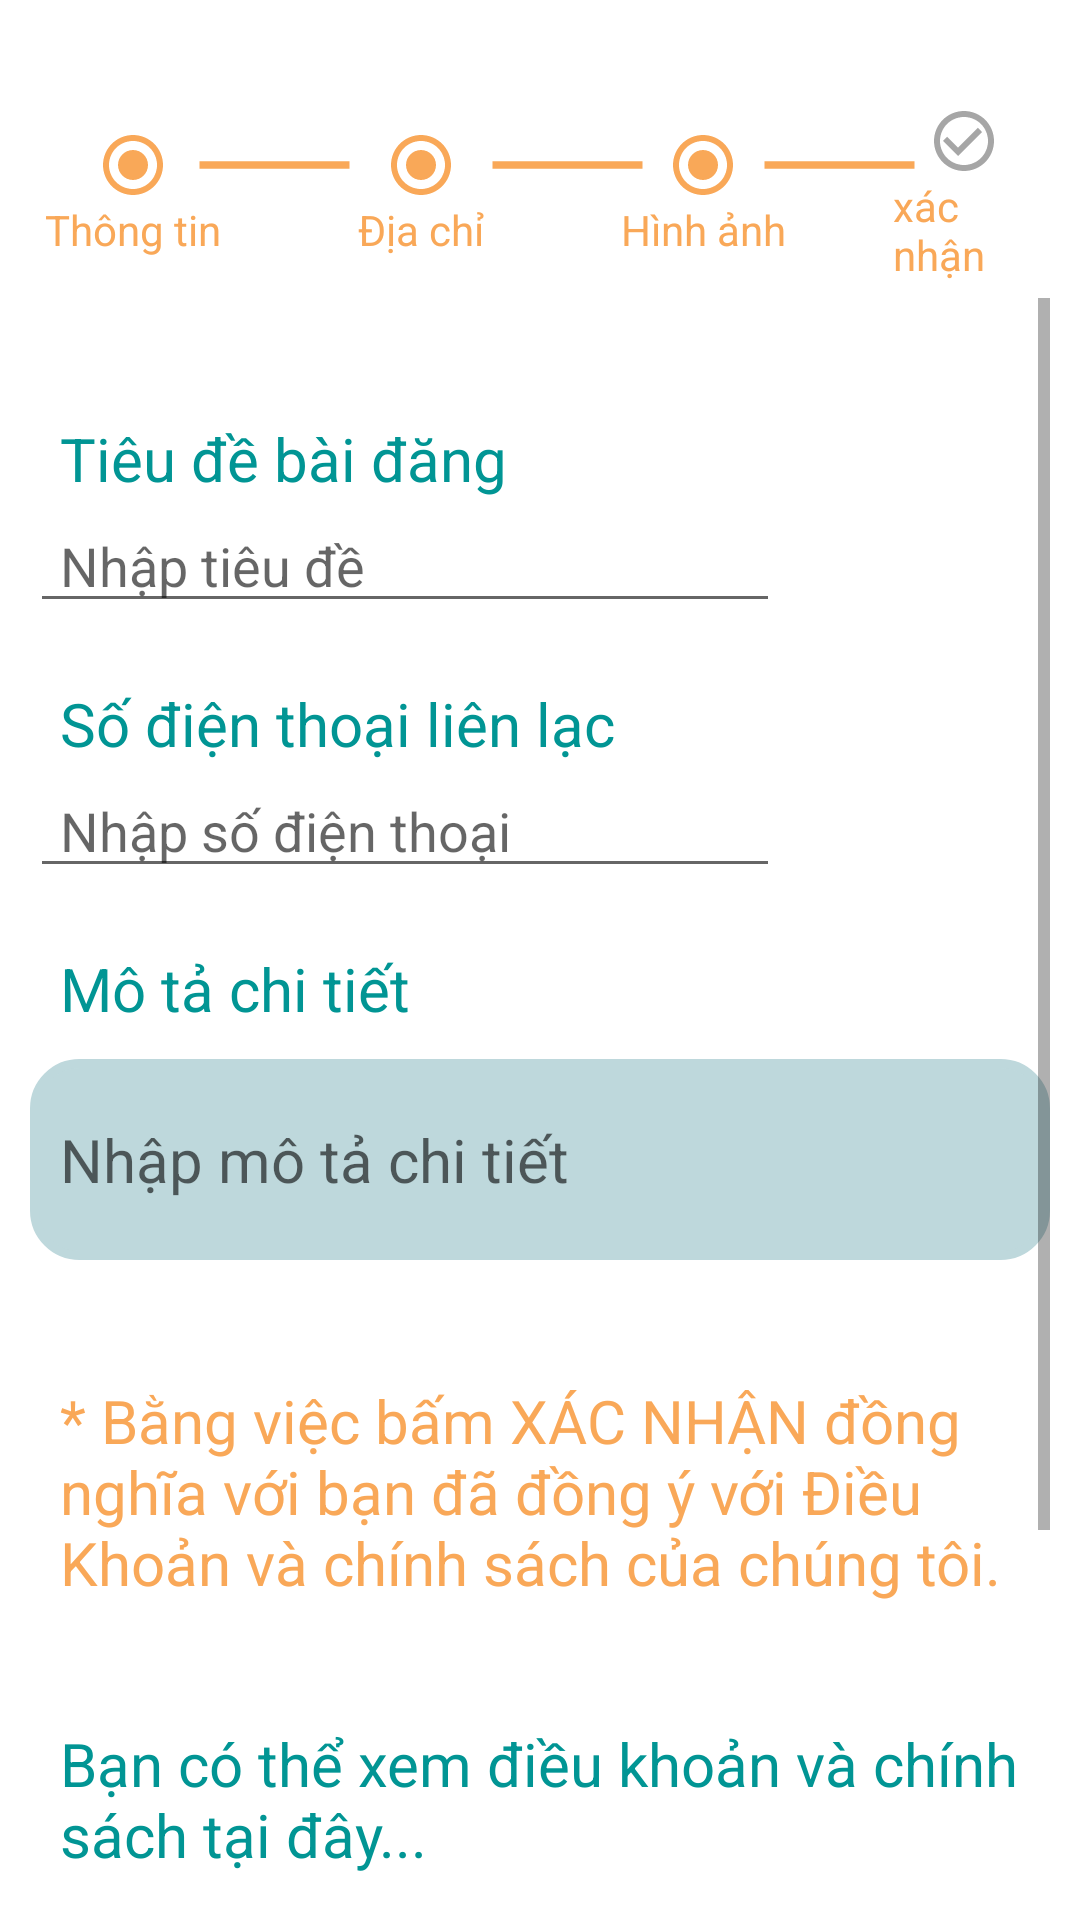

Write the Android layout XML for this screen, with the resource values it uses.
<!-- AndroidManifest.xml: application theme Theme.InternalChat -->
<!-- res/layout/fragment_dang4.xml -->
<?xml version="1.0" encoding="utf-8"?>
<RelativeLayout xmlns:android="http://schemas.android.com/apk/res/android"
    xmlns:tools="http://schemas.android.com/tools"
    android:layout_width="match_parent"
    android:layout_height="match_parent"
    xmlns:app="http://schemas.android.com/apk/res-auto"
    android:padding="10dp">

    <LinearLayout
        android:layout_marginTop="20dp"
        android:padding="5dp"
        android:gravity="center"
        android:id="@+id/line1"
        android:layout_width="match_parent"
        android:layout_height="wrap_content">
        <TextView
            android:id="@+id/text_thong_tin"
            android:layout_width="wrap_content"
            android:drawableTint="@color/teal_200"
            android:layout_height="wrap_content"
            android:textColor="@color/teal_200"
            app:itemIconTint="@color/color_bottom_nv2"
            app:itemTextColor="@color/color_bottom_nv2"
            android:text="@string/action_thong_tin"
            android:drawableTop="@drawable/ic_baseline_radio_button_checked_24"/>
        <TextView
            android:id="@+id/image3"
            android:layout_marginTop="-10dp"
            android:layout_marginLeft="-20dp"
            android:layout_width="75dp"
            android:layout_height="30dp"
            android:backgroundTint="@color/teal_200"
            android:background="@drawable/ic_baseline_horizontal_rule_24"/>
        <TextView
            android:layout_marginLeft="-10dp"
            android:id="@+id/text_dia_chi"
            android:textColor="@color/teal_200"
            android:drawableTint="@color/teal_200"
            android:layout_width="wrap_content"
            android:layout_height="wrap_content"
            app:itemIconTint="@color/color_bottom_nv2"
            app:itemTextColor="@color/color_bottom_nv2"
            android:text="@string/action_dia_chi"
            android:drawableTop="@drawable/ic_baseline_radio_button_checked_24"/>
        <TextView
            android:id="@+id/image1"
            android:layout_marginTop="-10dp"
            android:layout_marginLeft="-10dp"
            android:layout_width="75dp"
            android:layout_height="30dp"
            android:backgroundTint="@color/teal_200"
            android:background="@drawable/ic_baseline_horizontal_rule_24"/>
        <TextView
            android:id="@+id/text_hinh_anh"
            android:layout_marginLeft="-20dp"
            android:layout_width="wrap_content"
            android:layout_height="wrap_content"
            android:textColor="@color/teal_200"
            android:drawableTint="@color/teal_200"
            app:itemIconTint="@color/color_bottom_nv2"
            app:itemTextColor="@color/color_bottom_nv2"
            android:text="@string/action_anh"
            android:drawableTop="@drawable/ic_baseline_radio_button_checked_24"/>
        <TextView
            android:id="@+id/image2"
            android:layout_marginTop="-10dp"
            android:layout_marginLeft="-20dp"
            android:layout_width="75dp"
            app:itemIconTint="@color/color_bottom_nv"
            android:layout_height="30dp"
            android:backgroundTint="@color/teal_200"
            android:background="@drawable/ic_baseline_horizontal_rule_24"/>
        <TextView
            android:id="@+id/text_xac_nhan"
            android:layout_marginLeft="-20dp"
            android:layout_width="wrap_content"
            android:layout_height="wrap_content"
            android:textColor="@color/teal_200"
            app:itemTextColor="@color/color_bottom_nv2"
            android:text="@string/action_xac_nhan"
            app:itemIconTint="@color/color_bottom_nv2"
            android:drawableTop="@drawable/ic_baseline_check_circle_outline_24"/>

    </LinearLayout>
    <ScrollView
        android:layout_below="@id/line1"
        android:layout_width="match_parent"
        android:layout_height="wrap_content">
        <LinearLayout
            android:layout_width="match_parent"
            android:layout_height="wrap_content"
            android:orientation="vertical">
    <TextView
        android:layout_marginTop="40dp"
        android:layout_marginLeft="10dp"
        android:id="@+id/text"
        android:layout_width="wrap_content"
        android:layout_height="wrap_content"
        android:text="Tiêu đề bài đăng"
        android:textSize="20dp"
        android:textColor="@color/teal_700"/>
    <EditText
        android:id="@+id/edit_title"
        android:layout_width="250dp"
        android:hint="@string/nh_p_ti_u"
        android:inputType="text"
        android:paddingStart="10dp"
        android:layout_height="wrap_content"
        tools:ignore="Autofill,RtlSymmetry" />


    <TextView
        android:layout_marginTop="20dp"
        android:layout_marginLeft="10dp"
        android:id="@+id/text5"
        android:layout_below="@+id/edit_dientich"
        android:layout_width="wrap_content"
        android:layout_height="wrap_content"
        android:textSize="20dp"
        android:textColor="@color/teal_700"
        android:text="Số điện thoại liên lạc " />
    <EditText
        android:id="@+id/edit_sdt"
        android:layout_below="@+id/text5"
        android:layout_width="250dp"
        android:inputType="phone"
        android:hint="Nhập số điện thoại"
        android:paddingLeft="10dp"
        android:layout_height="wrap_content"/>
            <TextView
                android:layout_marginTop="20dp"
                android:layout_marginLeft="10dp"
                android:id="@+id/text4"
                android:layout_below="@+id/edit_location"
                android:layout_width="wrap_content"
                android:layout_height="wrap_content"
                android:textSize="20dp"
                android:textColor="@color/teal_700"
                android:text="Mô tả chi tiết " />

            <EditText
                android:id="@+id/edit_description"
                android:layout_width="match_parent"
                android:layout_height="wrap_content"
                android:layout_below="@+id/text4"
                android:layout_marginTop="10dp"
                android:background="@drawable/lock3"
                android:backgroundTint="#BED8DC"
                android:hint="Nhập mô tả chi tiết"
                android:paddingVertical="20dp"
                android:paddingLeft="10dp"
                android:paddingEnd="10dp"
                android:textSize="20dp" />

            <TextView
                android:layout_width="match_parent"
                android:layout_height="wrap_content"
                android:textSize="20dp"
                android:padding="10dp"
                android:textColor="@color/teal_200"
                android:layout_marginTop="30dp"
                android:text="* Bằng việc bấm XÁC NHẬN đồng nghĩa với bạn đã đồng ý với Điều Khoản và chính sách của chúng tôi."/>

            <TextView
                android:layout_marginLeft="10dp"
                android:textSize="20dp"
                android:textColor="@color/teal_700"
                android:layout_marginTop="30dp"
                android:layout_width="wrap_content"
                android:layout_height="wrap_content"
                android:text="Bạn có thể xem điều khoản và chính sách tại đây..."/>
            <TextView
                android:id="@+id/text_policy"
                android:layout_width="wrap_content"
                android:layout_height="50dp"
                android:layout_gravity="center"
                android:layout_below="@+id/text_ưu_đãi"
                android:text="Điều khoản"
                android:drawableLeft="@drawable/ic_baseline_policy_24"
                android:textSize="20dp"
                android:backgroundTint="#E4C0A8EA"
                android:drawableRight="@drawable/ic_baseline_navigate_next_24"
                android:drawablePadding="25dp"
                android:layout_marginStart="5dp"
                android:layout_marginEnd="5dp"
                android:background="@drawable/image_sp"
                android:textColor="@color/black"
                android:layout_marginTop="10dp"
                android:paddingStart="15dp"
                android:paddingLeft="20dp"
                android:padding="10dp"/>
            <TextView
                android:layout_width="match_parent"
                android:layout_height="100dp"/>
        </LinearLayout>
    </ScrollView>
</RelativeLayout>
<!-- resources referenced by this layout -->
<resources>
  <color name="black">#FF000000</color>
  <color name="teal_200">#F9a858</color>
  <color name="teal_700">#019594</color>
  <!-- drawable ic_baseline_check_circle_outline_24 (drawable) -->
  <vector android:height="24dp" android:tint="#59000000"
      android:viewportHeight="24" android:viewportWidth="24"
      android:width="24dp" xmlns:android="http://schemas.android.com/apk/res/android">
      <path android:fillColor="@android:color/white" android:pathData="M16.59,7.58L10,14.17l-3.59,-3.58L5,12l5,5 8,-8zM12,2C6.48,2 2,6.48 2,12s4.48,10 10,10 10,-4.48 10,-10S17.52,2 12,2zM12,20c-4.42,0 -8,-3.58 -8,-8s3.58,-8 8,-8 8,3.58 8,8 -3.58,8 -8,8z"/>
  </vector>
  <!-- drawable ic_baseline_horizontal_rule_24 (drawable) -->
  <vector android:height="10dp" android:tint="#C75CF1"
      android:viewportHeight="24" android:viewportWidth="24"
      android:width="40dp" xmlns:android="http://schemas.android.com/apk/res/android">
      <path android:fillColor="@android:color/white"
          android:fillType="evenOdd" android:pathData="M4,11h16v2h-16z"/>
  </vector>
  <!-- drawable ic_baseline_navigate_next_24 (drawable) -->
  <vector android:autoMirrored="true" android:height="30dp"
      android:tint="@color/teal_200" android:viewportHeight="24"
      android:viewportWidth="24" android:width="30dp" xmlns:android="http://schemas.android.com/apk/res/android">
      <path android:fillColor="@android:color/white" android:pathData="M10,6L8.59,7.41 13.17,12l-4.58,4.59L10,18l6,-6z"/>
  </vector>
  <!-- drawable ic_baseline_radio_button_checked_24 (drawable) -->
  <vector android:height="24dp" android:tint="#59000000"
      android:viewportHeight="24" android:viewportWidth="24"
      android:width="24dp" xmlns:android="http://schemas.android.com/apk/res/android">
      <path android:fillColor="@android:color/white" android:pathData="M12,7c-2.76,0 -5,2.24 -5,5s2.24,5 5,5 5,-2.24 5,-5 -2.24,-5 -5,-5zM12,2C6.48,2 2,6.48 2,12s4.48,10 10,10 10,-4.48 10,-10S17.52,2 12,2zM12,20c-4.42,0 -8,-3.58 -8,-8s3.58,-8 8,-8 8,3.58 8,8 -3.58,8 -8,8z"/>
  </vector>
  <!-- drawable image_sp (drawable) -->
  <?xml version="1.0" encoding="utf-8"?>
  <shape xmlns:android="http://schemas.android.com/apk/res/android">
  <stroke
      android:color="@color/teal_200"
      android:width="3dp"/>
  <corners
      android:radius="15dp"/>
  </shape>
  <!-- drawable lock3 (drawable) -->
  <?xml version="1.0" encoding="utf-8"?>
  <shape xmlns:android="http://schemas.android.com/apk/res/android">
      <stroke
          android:color="@color/white"
          android:width="3dp"/>
      <corners
          android:radius="15dp"/>
  </shape>
  <string name="action_anh">Hình ảnh </string>
  <string name="action_dia_chi">Địa chỉ </string>
  <string name="action_thong_tin">Thông tin </string>
  <string name="action_xac_nhan">xác nhận </string>
  <string name="nh_p_ti_u">Nhập tiêu đề</string>
  <style name="Theme.InternalChat" parent="Theme.MaterialComponents.DayNight.NoActionBar">
          
          <item name="colorPrimary">@color/teal_700</item>
          <item name="colorPrimaryVariant">@color/purple_700</item>
          <item name="colorOnPrimary">@color/white</item>
          
          <item name="colorSecondary">@color/teal_200</item>
          <item name="colorSecondaryVariant">@color/teal_700</item>
          <item name="colorOnSecondary">@color/black</item>
          
          <item name="android:statusBarColor">?attr/colorPrimaryVariant</item>
          
      </style>
  <color name="white">#FFFFFFFF</color>
  <color name="purple_700">#019594</color>
</resources>
